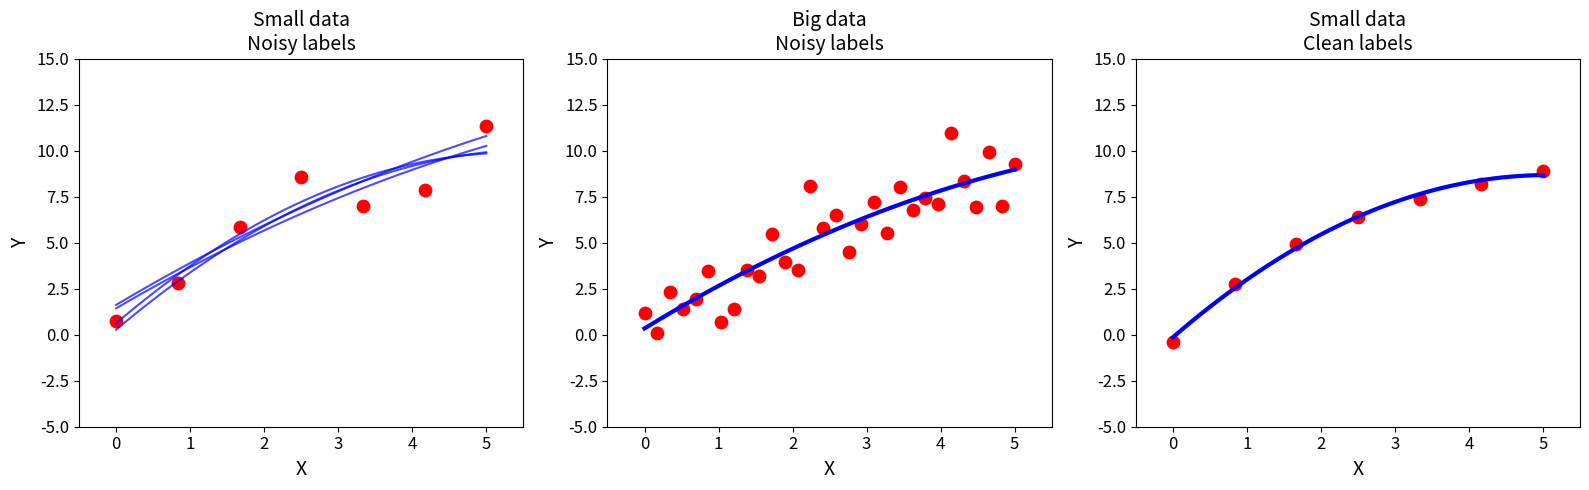

Generate this figure with matplotlib: (Note: this script raises an exception after producing the figure.)
import numpy as np
import matplotlib.pyplot as plt

# Settings for reproducibility
np.random.seed(42)

# Generate true underlying function
def true_function(x):
    return np.log(x + 1) * 5

# Generate x values
x_small = np.linspace(0, 5, 7)
x_big = np.linspace(0, 5, 30)

# Generate noisy observations
noise_small = np.random.normal(0, 1.5, size=x_small.shape)
noise_big = np.random.normal(0, 1.5, size=x_big.shape)
noise_small_clean = np.random.normal(0, 0.2, size=x_small.shape)

y_small_noisy = true_function(x_small) + noise_small
y_big_noisy = true_function(x_big) + noise_big
y_small_clean = true_function(x_small) + noise_small_clean

# Plotting
fig, axs = plt.subplots(1, 3, figsize=(16, 5))  # Wider for A4

# Left: Small data + noisy labels
axs[0].scatter(x_small, y_small_noisy, color='red', s=80)
for _ in range(4):  # Multiple possible fits
    random_noise = np.random.normal(0, 0.5, size=x_small.shape)
    coeffs = np.polyfit(x_small, y_small_noisy + random_noise, 2)
    poly = np.poly1d(coeffs)
    axs[0].plot(np.linspace(0,5,100), poly(np.linspace(0,5,100)), color='blue', alpha=0.7)
axs[0].set_title('Small data\nNoisy labels', fontsize=14)
axs[0].set_xlabel('X', fontsize=14)
axs[0].set_ylabel('Y', fontsize=14)
axs[0].tick_params(labelsize=12)
axs[0].set_xlim(-0.5, 5.5)
axs[0].set_ylim(-5, 15)

# Middle: Big data + noisy labels
axs[1].scatter(x_big, y_big_noisy, color='red', s=80)
coeffs_big = np.polyfit(x_big, y_big_noisy, 2)
poly_big = np.poly1d(coeffs_big)
axs[1].plot(np.linspace(0,5,100), poly_big(np.linspace(0,5,100)), color='blue', linewidth=3)
axs[1].set_title('Big data\nNoisy labels', fontsize=14)
axs[1].set_xlabel('X', fontsize=14)
axs[1].set_ylabel('Y', fontsize=14)
axs[1].tick_params(labelsize=12)
axs[1].set_xlim(-0.5, 5.5)
axs[1].set_ylim(-5, 15)

# Right: Small data + clean labels
axs[2].scatter(x_small, y_small_clean, color='red', s=80)
coeffs_clean = np.polyfit(x_small, y_small_clean, 2)
poly_clean = np.poly1d(coeffs_clean)
axs[2].plot(np.linspace(0,5,100), poly_clean(np.linspace(0,5,100)), color='blue', linewidth=3)
axs[2].set_title('Small data\nClean labels', fontsize=14)
axs[2].set_xlabel('X', fontsize=14)
axs[2].set_ylabel('Y', fontsize=14)
axs[2].tick_params(labelsize=12)
axs[2].set_xlim(-0.5, 5.5)
axs[2].set_ylim(-5, 15)

# Final layout tweaks
plt.tight_layout()
plt.savefig("../../figures/data_stage/label_quality_and_data_quantity.png",
            dpi=300)
plt.show()
